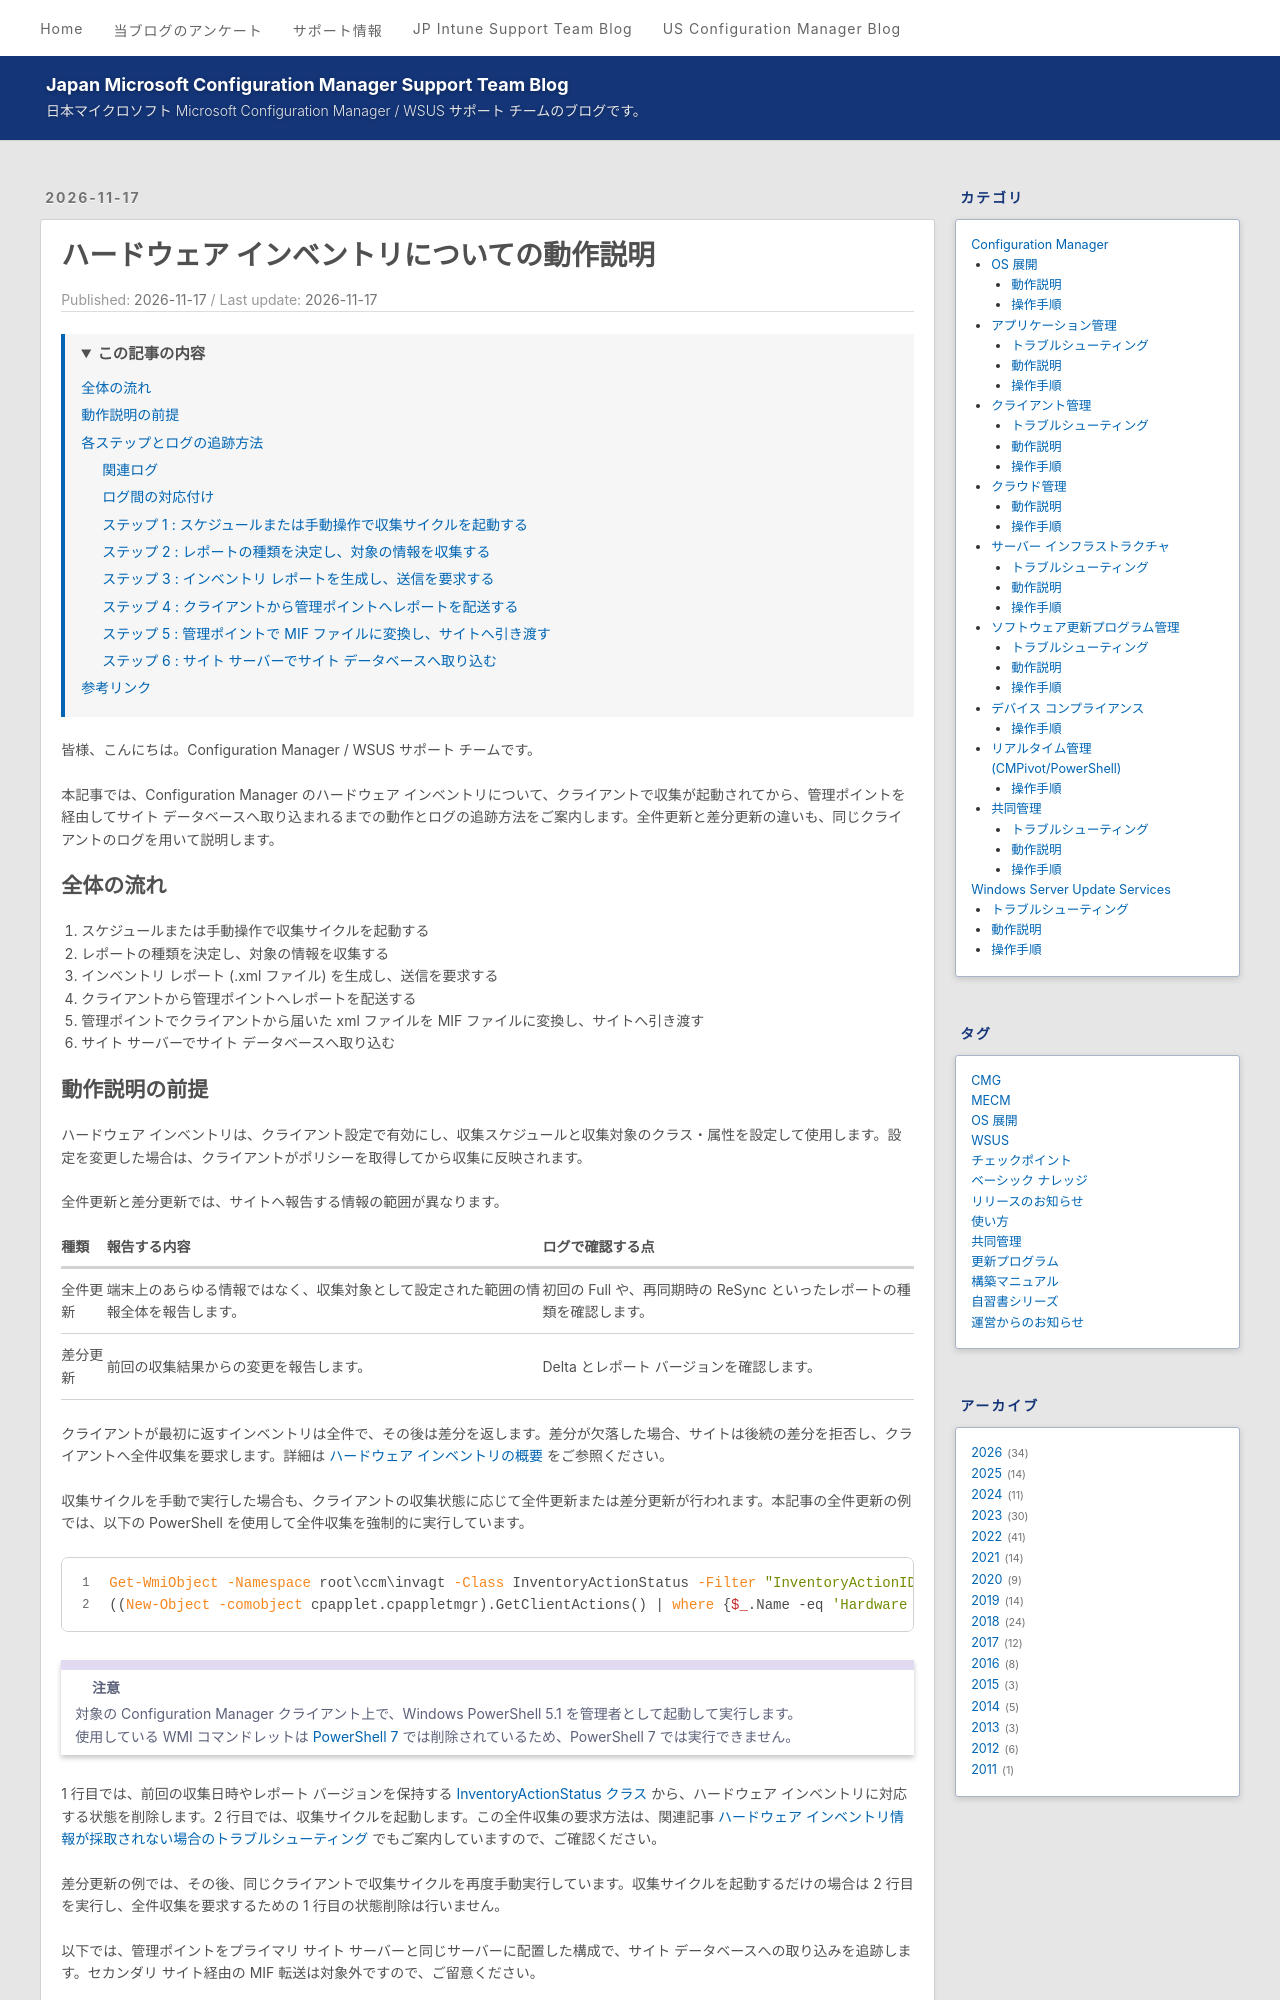

repository: jpmem/blog · page: mecm/20261117_01/index.html · generator: jekyll

---
title: ハードウェア インベントリについての動作説明
date: 2026-11-17
categories:
  - [Configuration Manager, クライアント管理, 動作説明]
tags:
  - MECM
toc:
  enabled: true
min_depth: 2
max_depth: 3
list_number: false
---

皆様、こんにちは。Configuration Manager / WSUS サポート チームです。

本記事では、Configuration Manager のハードウェア インベントリについて、クライアントで収集が起動されてから、管理ポイントを経由してサイト データベースへ取り込まれるまでの動作とログの追跡方法をご案内します。全件更新と差分更新の違いも、同じクライアントのログを用いて説明します。

## 全体の流れ

1. スケジュールまたは手動操作で収集サイクルを起動する
2. レポートの種類を決定し、対象の情報を収集する
3. インベントリ レポート (.xml ファイル) を生成し、送信を要求する
4. クライアントから管理ポイントへレポートを配送する
5. 管理ポイントでクライアントから届いた xml ファイルを MIF ファイルに変換し、サイトへ引き渡す
6. サイト サーバーでサイト データベースへ取り込む

## 動作説明の前提

ハードウェア インベントリは、クライアント設定で有効にし、収集スケジュールと収集対象のクラス・属性を設定して使用します。設定を変更した場合は、クライアントがポリシーを取得してから収集に反映されます。

全件更新と差分更新では、サイトへ報告する情報の範囲が異なります。

| 種類 | 報告する内容 | ログで確認する点 |
| --- | --- | --- |
| 全件更新 | 端末上のあらゆる情報ではなく、収集対象として設定された範囲の情報全体を報告します。 | 初回の Full や、再同期時の ReSync といったレポートの種類を確認します。 |
| 差分更新 | 前回の収集結果からの変更を報告します。 | Delta とレポート バージョンを確認します。 |

クライアントが最初に返すインベントリは全件で、その後は差分を返します。差分が欠落した場合、サイトは後続の差分を拒否し、クライアントへ全件収集を要求します。詳細は [ハードウェア インベントリの概要](https://learn.microsoft.com/en-us/intune/configmgr/core/clients/manage/inventory/introduction-to-hardware-inventory) をご参照ください。

収集サイクルを手動で実行した場合も、クライアントの収集状態に応じて全件更新または差分更新が行われます。本記事の全件更新の例では、以下の PowerShell を使用して全件収集を強制的に実行しています。

```powershell
Get-WmiObject -Namespace root\ccm\invagt -Class InventoryActionStatus -Filter "InventoryActionID='{00000000-0000-0000-0000-000000000001}'" | Remove-WmiObject
((New-Object -comobject cpapplet.cpappletmgr).GetClientActions() | where {$_.Name -eq 'Hardware Inventory Collection Cycle'}).PerformAction();
```

<div class="alert is-info">
<p class="alert-title">注意</p>
<p>対象の Configuration Manager クライアント上で、Windows PowerShell 5.1 を管理者として起動して実行します。<br> 使用している WMI コマンドレットは <a href="https://learn.microsoft.com/en-us/powershell/scripting/whats-new/differences-from-windows-powershell#wmi-v1-cmdlets">PowerShell 7</a> では削除されているため、PowerShell 7 では実行できません。</p>
</div>

1 行目では、前回の収集日時やレポート バージョンを保持する [InventoryActionStatus クラス](https://learn.microsoft.com/en-us/intune/configmgr/develop/reference/core/clients/client-classes/inventoryactionstatus-client-wmi-class) から、ハードウェア インベントリに対応する状態を削除します。2 行目では、収集サイクルを起動します。この全件収集の要求方法は、関連記事 [ハードウェア インベントリ情報が採取されない場合のトラブルシューティング](https://jpmem.github.io/blog/mecm/20190417_01/) でもご案内していますので、ご確認ください。

差分更新の例では、その後、同じクライアントで収集サイクルを再度手動実行しています。収集サイクルを起動するだけの場合は 2 行目を実行し、全件収集を要求するための 1 行目の状態削除は行いません。

以下では、管理ポイントをプライマリ サイト サーバーと同じサーバーに配置した構成で、サイト データベースへの取り込みを追跡します。セカンダリ サイト経由の MIF 転送は対象外ですので、ご留意ください。

## 各ステップとログの追跡方法
